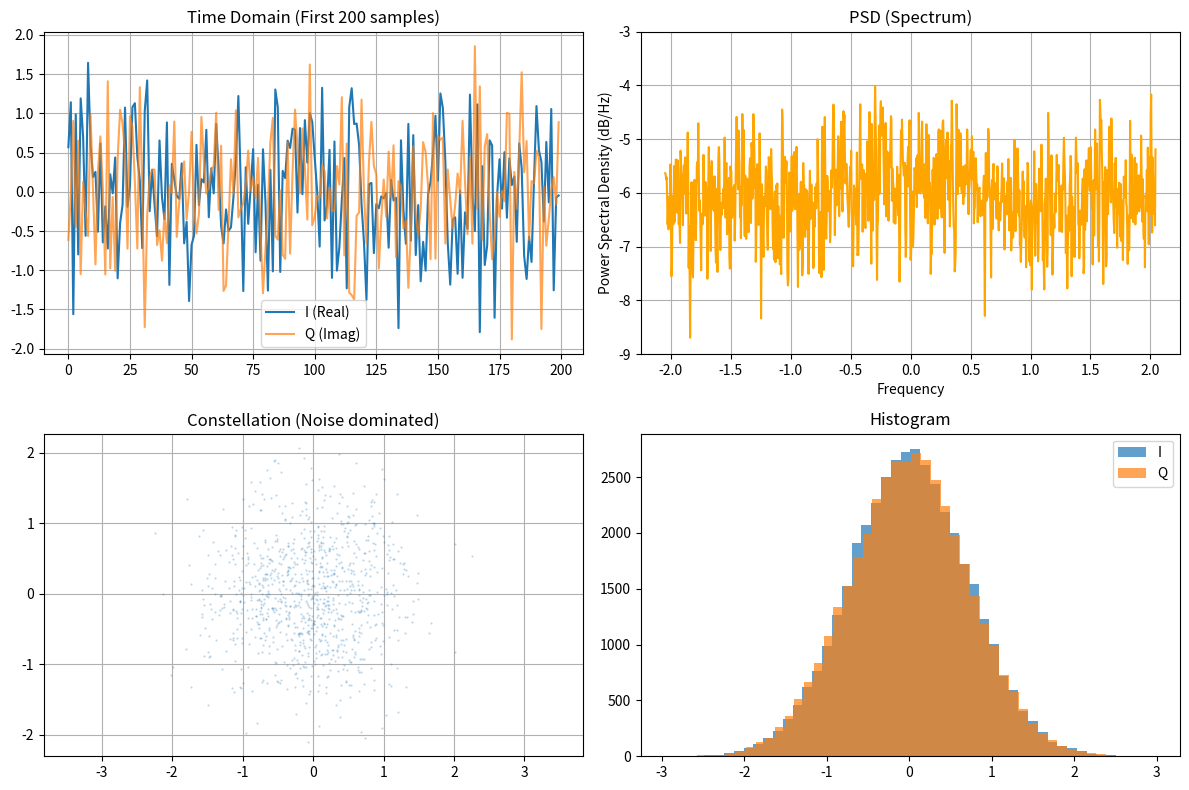

Generate this figure with matplotlib: (Note: this script raises an exception after producing the figure.)
import numpy as np
import matplotlib.pyplot as plt
import os

# ================= 配置区域 =================
# 想要做位置解算，通常需要较长数据。
# 采样率设为 4MHz 以节省磁盘空间 (对 L1 C/A 足够了)
FS = 4.092e6           
F_IF = 0.0             # 设为 0 表示生成基带 I/Q 信号 (零中频)，更通用
DURATION = 5.0         # 默认生成 5 秒 (仅供测试跟踪)，如需解星历请改为 30.0
OUTPUT_FILE = "gps_multi_sat_IQ.bin"

# 定义 4 颗卫星的参数 (模拟一个特定的几何分布)
# Doppler: 多普勒频移 (Hz)
# CodePhase: 码相位延迟 (Chips, 0-1023)
SATELLITES = [
    {'prn': 1,  'doppler': 1200,  'code_phase': 150, 'snr': -20},
    {'prn': 10, 'doppler': -800,  'code_phase': 850, 'snr': -21},
    {'prn': 24, 'doppler': 400,   'code_phase': 500, 'snr': -19},
    {'prn': 32, 'doppler': -2500, 'code_phase': 10,  'snr': -22}
]

# ================= 核心工具函数 =================
def generate_ca_code(prn_id):
    """生成 C/A 码序列"""
    g2_taps = {
        1: [2, 6], 10: [2, 9], 24: [4, 5], 32: [4, 9],
        # 如需更多卫星需补充此表
    }
    s1, s2 = g2_taps.get(prn_id, [2, 6])
    
    g1 = np.ones(10, dtype=int)
    g2 = np.ones(10, dtype=int)
    ca = []
    
    for _ in range(1023):
        ca.append(g1[-1] ^ g2[s1-1] ^ g2[s2-1])
        new_g1 = g1[2] ^ g1[9]
        new_g2 = g2[1] ^ g2[2] ^ g2[5] ^ g2[7] ^ g2[8] ^ g2[9]
        g1 = np.roll(g1, 1); g1[0] = new_g1
        g2 = np.roll(g2, 1); g2[0] = new_g2
    return np.array(ca)

def get_nav_bit(time_sec):
    """
    模拟导航电文数据位 (50bps)
    这里简化为每 20ms 翻转一次的随机数据，
    注意：无法用于真实位置解算，仅供信号跟踪测试。
    """
    bit_idx = int(time_sec * 50)
    # 使用简单的哈希确保同一时间的比特是确定的
    np.random.seed(bit_idx) 
    return 1 if np.random.rand() > 0.5 else -1

# ================= 主生成逻辑 =================
def generate_and_preview():
    print(f"准备生成 {DURATION} 秒的数据...")
    print(f"采样率: {FS/1e6} MHz, 包含卫星 PRN: {[s['prn'] for s in SATELLITES]}")
    
    # 预计算所有卫星的 C/A 码 (BPSK格式 -1/1)
    ca_table = {}
    for sat in SATELLITES:
        ca_table[sat['prn']] = 2 * generate_ca_code(sat['prn']) - 1

    # 分块处理以节省内存 (每块 100ms)
    chunk_size = int(FS * 0.1) 
    total_samples = int(FS * DURATION)
    num_chunks = int(np.ceil(total_samples / chunk_size))
    
    # 用于可视化的缓存 (只存前 10ms)
    preview_data = []
    preview_len = int(FS * 0.01)

    # 打开文件准备写入 (复数 I/Q 对应 2个 float32)
    with open(OUTPUT_FILE, 'wb') as f:
        for i in range(num_chunks):
            # 当前块的时间轴
            t_start = i * (chunk_size / FS)
            t = np.arange(chunk_size) / FS + t_start
            
            # 初始化混合信号 (复数零)
            # 使用 Complex64 (I路实部, Q路虚部)
            mixed_signal = np.zeros(chunk_size, dtype=np.complex64)
            
            # 叠加每颗卫星
            for sat in SATELLITES:
                # 1. 计算当前时刻的相位
                # 码相位 = (时间 * 码率 + 初始偏移) % 1023
                code_idx = ((t * 1.023e6 + sat['code_phase']) % 1023).astype(int)
                current_code = ca_table[sat['prn']][code_idx]
                
                # 2. 生成导航电文 (简化版)
                # 为了速度，这里简化处理，假设整个 chunk 是同一个 bit (不严谨但够用)
                # 严谨做法需要对每个 sample 算 bit
                data_bit = get_nav_bit(t_start) 
                
                # 3. 生成载波 (复数指数信号 exp(j*w*t))
                # 包含中频 + 多普勒
                freq = F_IF + sat['doppler']
                carrier = np.exp(1j * 2 * np.pi * freq * t)
                
                # 4. 计算幅度
                amp = 10 ** (sat['snr'] / 20)
                
                # 5. 累加到总信号
                mixed_signal += amp * data_bit * current_code * carrier
            
            # 添加高斯白噪声 (复数噪声)
            # 假设噪声功率为 1 (0dB)
            noise = (np.random.randn(chunk_size) + 1j * np.random.randn(chunk_size)) / np.sqrt(2)
            final_signal = mixed_signal + noise
            
            # 存一点用于画图
            if len(preview_data) < preview_len:
                needed = preview_len - len(preview_data)
                preview_data.extend(final_signal[:needed])
            
            # 写入文件 (交错 I/Q: I, Q, I, Q ...)
            # numpy 的 tofile 对于 complex 会自动存为 real, imag, real, imag
            final_signal.astype(np.complex64).tofile(f)
            
            print(f"进度: {min((i+1)*chunk_size/FS, DURATION):.2f}s / {DURATION}s", end='\r')

    print("\n生成完成！缓存已就绪。")
    return np.array(preview_data)

# ================= 可视化与保存控制 =================
def visualize_and_decide(data):
    plt.figure(figsize=(12, 8))
    
    # 1. 时域图 (前 200 个点)
    plt.subplot(2, 2, 1)
    plt.plot(data[:200].real, label='I (Real)')
    plt.plot(data[:200].imag, label='Q (Imag)', alpha=0.7)
    plt.title("Time Domain (First 200 samples)")
    plt.legend()
    plt.grid(True)
    
    # 2. 功率谱密度 (PSD)
    plt.subplot(2, 2, 2)
    plt.psd(data, NFFT=1024, Fs=FS/1e6, Fc=F_IF/1e6, color='orange')
    plt.title("PSD (Spectrum)")
    
    # 3. 星座图 (IQ Plot)
    plt.subplot(2, 2, 3)
    plt.plot(data[:1000].real, data[:1000].imag, '.', markersize=1, alpha=0.3)
    plt.title("Constellation (Noise dominated)")
    plt.axis('equal')
    plt.grid(True)
    
    # 4. 直方图 (验证高斯分布)
    plt.subplot(2, 2, 4)
    plt.hist(data.real, bins=50, alpha=0.7, label='I')
    plt.hist(data.imag, bins=50, alpha=0.7, label='Q')
    plt.title("Histogram")
    plt.legend()
    
    plt.tight_layout()
    plt.show()

    # 询问用户
    print("-" * 30)
    print(f"文件路径: {os.path.abspath(OUTPUT_FILE)}")
    # 计算文件大小
    file_size_mb = os.path.getsize(OUTPUT_FILE) / (1024 * 1024)
    print(f"文件大小: {file_size_mb:.2f} MB")
    
    choice = input("是否保留此数据文件? (y/n): ").strip().lower()
    if choice != 'y':
        os.remove(OUTPUT_FILE)
        print("文件已删除。")
    else:
        print(f"文件已保留: {OUTPUT_FILE}")
        print("提示：这是一个 Complex64 (I/Q) 格式的二进制文件。")

# ================= 运行 =================
if __name__ == "__main__":
    preview = generate_and_preview()
    visualize_and_decide(preview)
